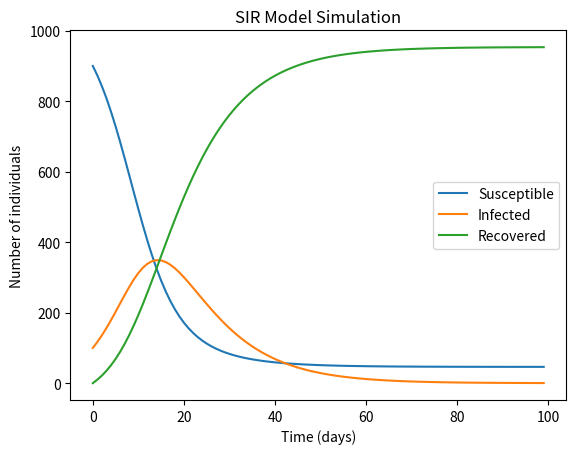

This chart was generated by the following Python code:
import numpy as np
import matplotlib.pyplot as plt

def SIR_model(beta, gamma, I0, N, t_end):
    dt = 1
    t = np.arange(0, t_end, dt)
    S = np.zeros(len(t))
    I = np.zeros(len(t))
    R = np.zeros(len(t))
    S[0] = N - I0
    I[0] = I0
    R[0] = 0
    
    for i in range(1, len(t)):
        dS = -beta * S[i-1] * I[i-1] / N
        dI = beta * S[i-1] * I[i-1] / N - gamma * I[i-1]
        dR = gamma * I[i-1]
        S[i] = S[i-1] + dt * dS
        I[i] = I[i-1] + dt * dI
        R[i] = R[i-1] + dt * dR
    
    return S, I, R

beta = 0.3
gamma = 0.1
I0 = 100
N = 1000
t_end = 100

S, I, R = SIR_model(beta, gamma, I0, N, t_end)

plt.plot(S, label='Susceptible')
plt.plot(I, label='Infected')
plt.plot(R, label='Recovered')
plt.xlabel('Time (days)')
plt.ylabel('Number of individuals')
plt.title('SIR Model Simulation')
plt.legend()
plt.show()
